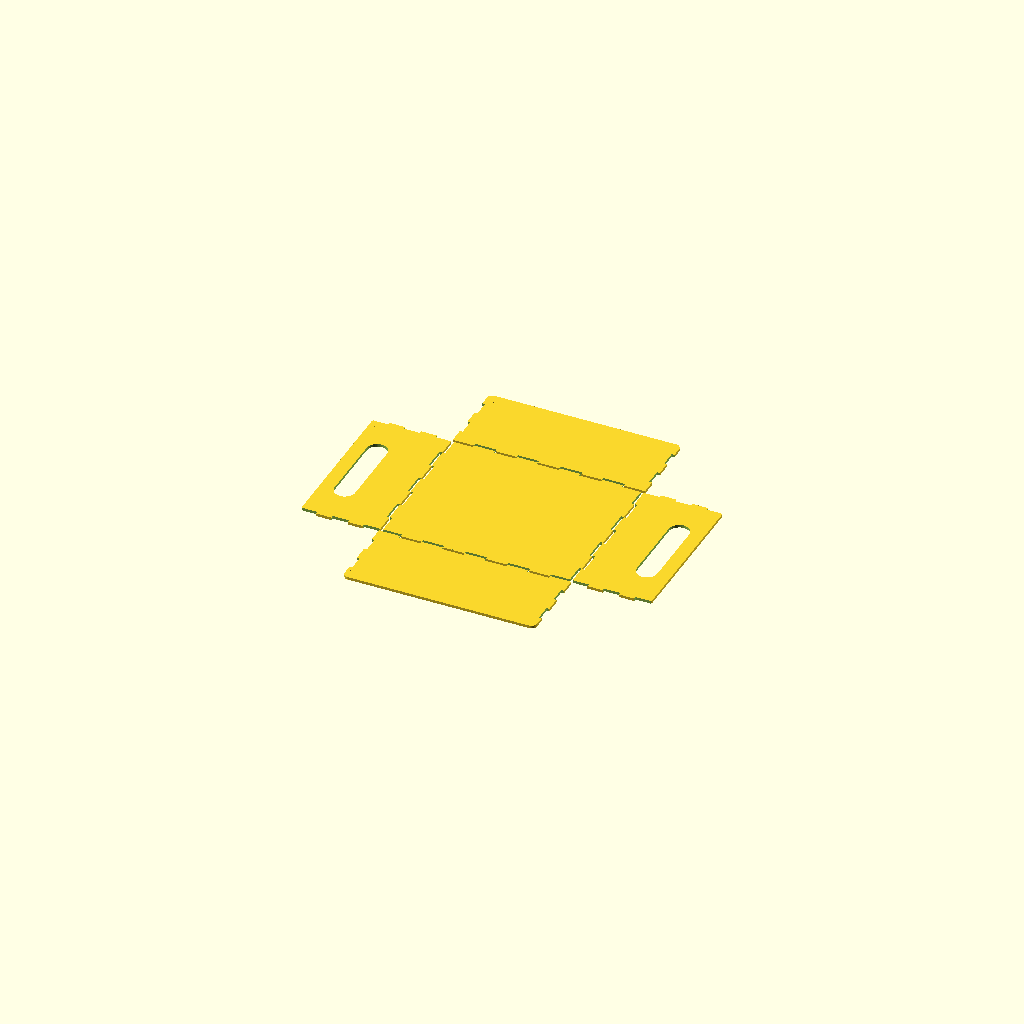
Cell 1: rendered with the file's own defaults.
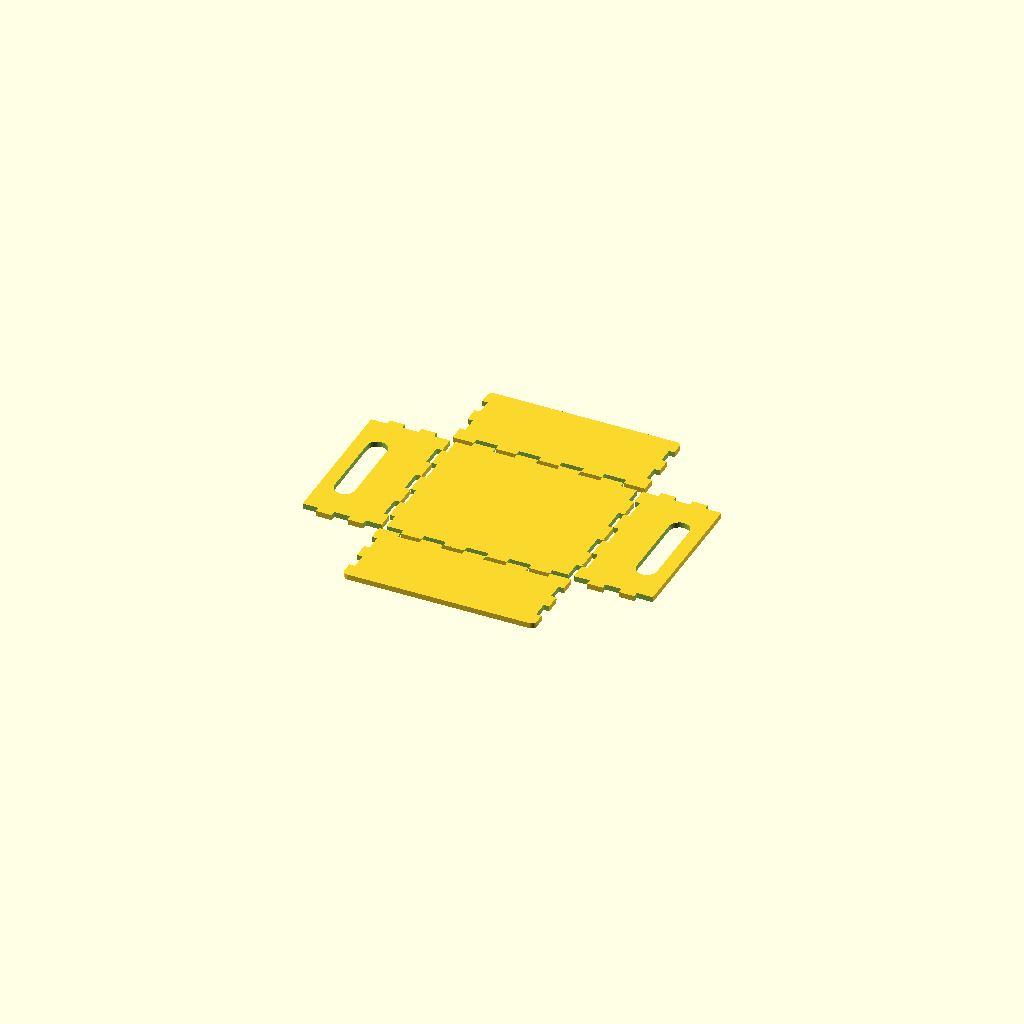
Cell 2: the same model with thickness = 8.
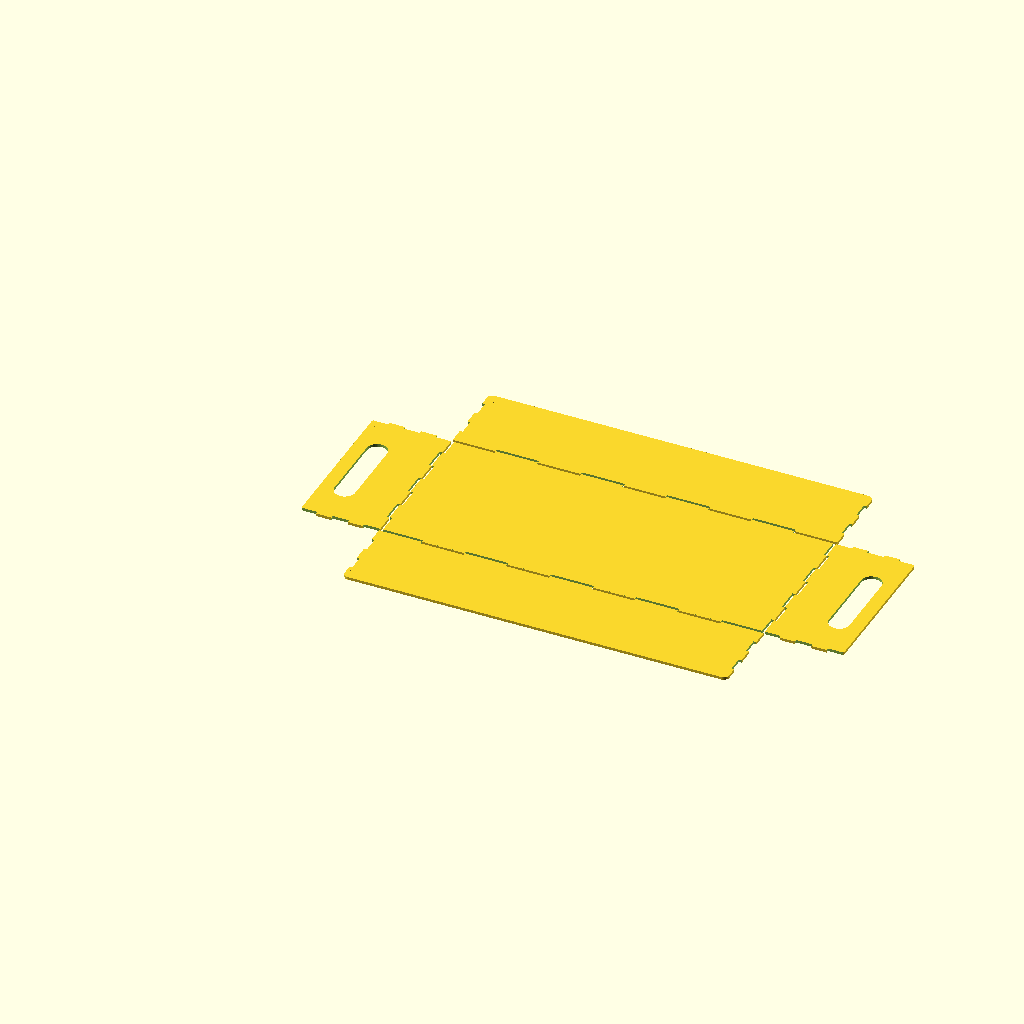
Cell 3 — width set to 560, the other parameters unchanged.
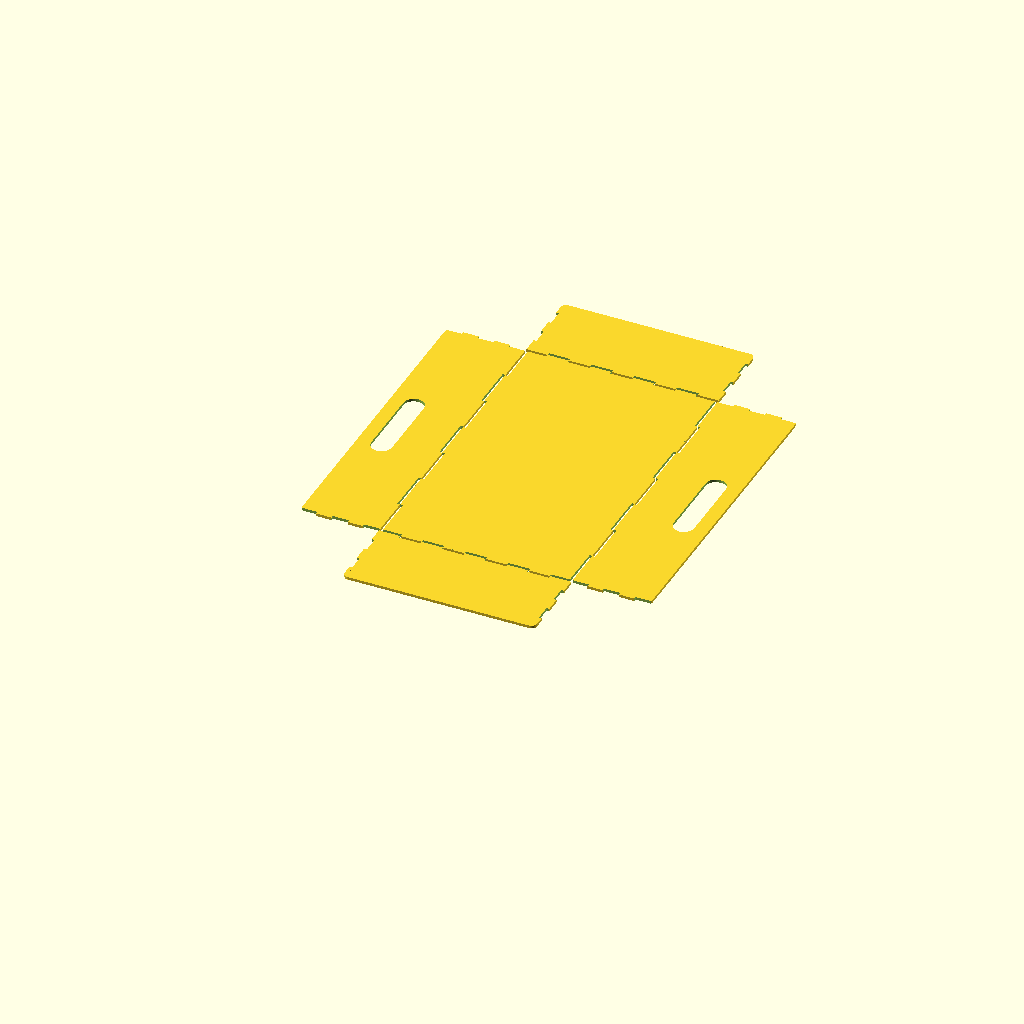
Cell 4: length = 460 (everything else at default).
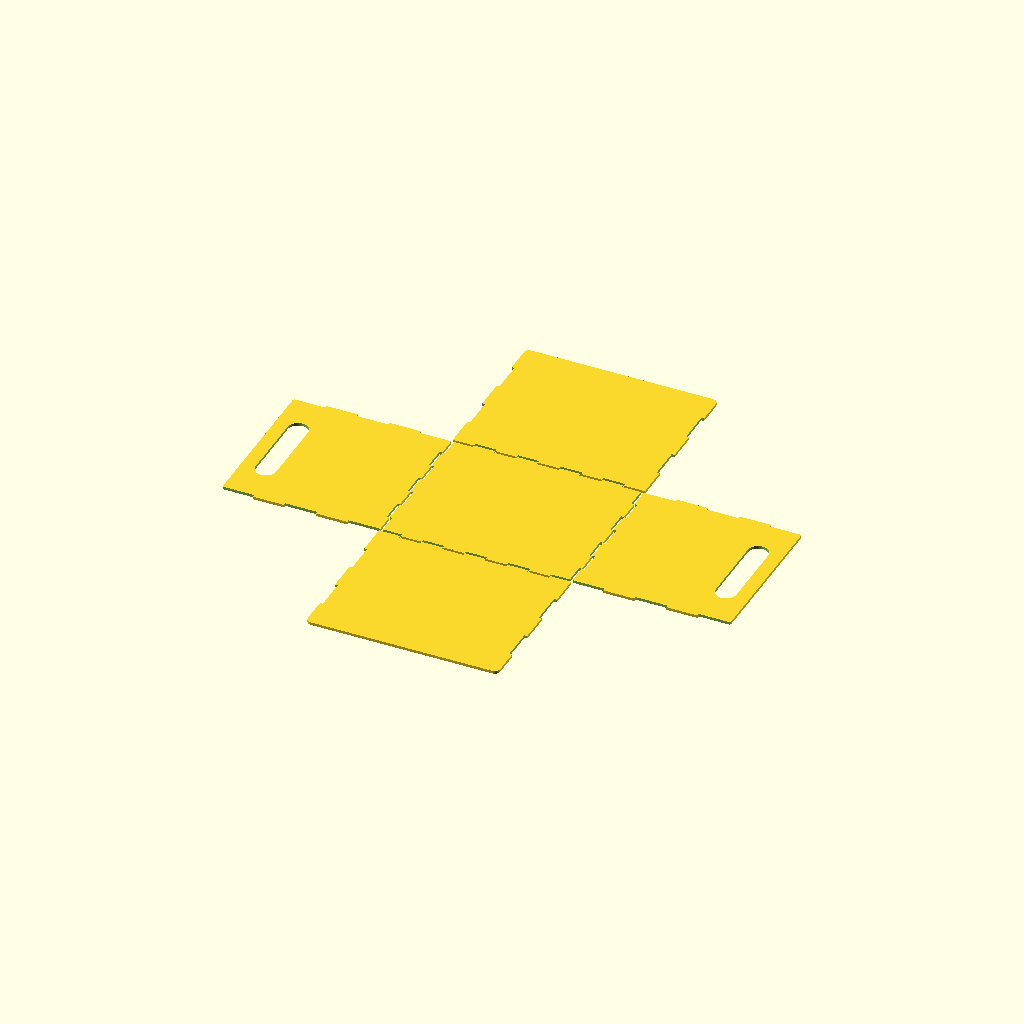
Cell 5: the same model with height = 230.
One fixed orthographic camera (rotation 55°, 0°, 25°; colour scheme Cornfield) for every cell.
The OpenSCAD source (inputs/thingiverse/thing-3020851/files/box.scad):
// options: assembled, unfolded, optimized, projection
mode = "unfolded"; 	// parts are layed flat
//mode = "assembled"; 	// box representation
//mode = "optimized"; 	// parts are layed flat and positioned to minimize waste material
//mode = "projection"; 	// projection of optimized mode, for exporting dxf

$fn = 40;

// thickness of the material
thickness = 4;

// outter dimensions of the box
width = 280;
length = 230;
height = 115;

// number of teeth along width
teethW = 9;
// number of teeth along length
teethL = 7;
// number of teeth along height
teethH = 5;

// add or remove slit for handling
slitPresent = true;
// slit rounding radius
slitR = 15;
// slit length
slitL = 100;
// handle thickness
slitThickness = 20;

// top corners chamfer radius, 0 to disable
chamferR = 8;

// positive value narrows the teeth, negative - widens them
tolerance = 0.3;

if(mode=="projection")
	projection()
	box();
else
	box();

module box()
{
	angle = mode=="assembled"?90:0;

	if(mode!="optimized" && mode!="projection")
	{
		bottom();
		right(angle);
		left(angle);
		rear(angle);
		front(angle);
	}
	else
	{
		translate([height, 0, 0])
		{
			bottom();
			right(angle);
			left(angle);
		}

		translate([width/2 + width + 1, -height/2 - 1, 0])
		rotate([0, 0, 180])
		translate([-width/2, -height/2 - length, 0])
		rear(angle);
		
		translate([0, -1, 0])
		front(angle);
	}
}

module bottom()
{
	wall(width, length, thickness, [teethW, teethL, teethW, teethL], [0, 0, 0, 0]);
}

module right(angle)
{
	translate([width, 0, 0])
	rotate([0, -1*angle, 0])
	difference()
	{
		wall(height, length, thickness, [teethH, teethL, teethH, 0], [0, 1, 0, 0], [0, 0, chamferR, chamferR]);
		if(slitPresent)
			hull()
			{
				for(i = [-1:2:1])
				translate([height - slitThickness - slitR, length/2 + slitL/2*i, -1])
				cylinder(r = slitR, h = thickness + 2);
			}
	}
}

module left(angle)
{
	rotate([0, angle, 0])
	translate([-height, 0, 0])
	difference()
	{
		wall(height, length, thickness, [teethH, 0, teethH, teethL], [0, 1, 0, 1], [chamferR, chamferR, 0, 0]);
		if(slitPresent)
			hull()
			{
				for(i = [-1:2:1])
				translate([slitThickness + slitR, length/2 + slitL/2*i, -1])
				cylinder(r = slitR, h = thickness + 2);
			}
	}
}

module front(angle)
{
	rotate([-1*angle, 0, 0])
	translate([0, -height, 0])
	wall(width, height, thickness, [0, teethH, teethW, teethH], [0, 1, 1, 1], [chamferR, 0, 0, chamferR]);
}

module rear(angle)
{
	translate([0, length, 0])
	rotate([angle, 0, 0])
	wall(width, height, thickness, [teethW, teethH, 0, teethH], [1, 1, 0, 1], [0, chamferR, chamferR, 0]);
}

// teethConf - 4 values showing number of teeth, 0 - teeth are not cut
// teethOddity - 4 values, 0 for even teeth, 1 - for odd
module wall(x, y, thickness, teethConf, teethOddity, chamferConfig)
{
	difference()
	{
		union()
		{
			difference()
			{
				cube([x, y, thickness]);

				if(chamferConfig[0] > 0)
					translate([-1, -1, -1])
					cube([chamferConfig[0]+1, chamferConfig[0]+1, thickness+2]);
				if(chamferConfig[1] > 0)
					translate([-1, y - chamferConfig[1] + 1, -1])
					cube([chamferConfig[1]+1, chamferConfig[1]+1, thickness+2]);
				if(chamferConfig[2] > 0)
					translate([x - chamferConfig[2] +1, y - chamferConfig[2] + 1, -1])
					cube([chamferConfig[2]+1, chamferConfig[2]+1, thickness+2]);
				if(chamferConfig[3] > 0)
					translate([x - chamferConfig[3] +1, -1, -1])
					cube([chamferConfig[3]+1, chamferConfig[3]+1, thickness+2]);
			}

			if(chamferConfig[0] > 0)
				translate([chamferConfig[0], chamferConfig[0], 0])
				cylinder(r = chamferConfig[0], h = thickness);
			if(chamferConfig[1] > 0)
				translate([chamferConfig[1], y - chamferConfig[1], 0])
				cylinder(r = chamferConfig[1], h = thickness);
			if(chamferConfig[2] > 0)
				translate([x - chamferConfig[2], y - chamferConfig[2], 0])
				cylinder(r = chamferConfig[2], h = thickness);
			if(chamferConfig[3] > 0)
				translate([x - chamferConfig[3], chamferConfig[3], 0])
				cylinder(r = chamferConfig[3], h = thickness);
		}

		if(teethConf[0] > 0)
			cutter(x, teethConf[0], thickness, teethOddity[0]==0);

		if(teethConf[1] > 0)
			translate([0, y, 0])
			rotate([0, 0, -90])
			cutter(y, teethConf[1], thickness, teethOddity[1]==0);

		if(teethConf[2] > 0)
			translate([x, y, 0])
			rotate([0, 0, -180])
			cutter(x, teethConf[2], thickness, teethOddity[2]==0);

		if(teethConf[3] > 0)
			translate([x, 0, 0])
			rotate([0, 0, -270])
			cutter(y, teethConf[3], thickness, teethOddity[3]==0);
	}
}

// tool for cutting teeth
module cutter(length, count, thickness, odd = true)
{
	for(i = [0:count-1])
	{
		if(odd && i%2 == 0)
			translate([i*length/count - tolerance, -1, -1])
			cube([length/count + tolerance*2, thickness+1, thickness+2]);
		if(!odd && i%2 != 0)
			translate([i*length/count - tolerance, -1, -1])
			cube([length/count + tolerance*2, thickness+1, thickness+2]);
	}
}
Parameter table extracted from the source (name, type, default, range or options):
mode: string, default "unfolded"
thickness: number, default 4
width: number, default 280
length: number, default 230
height: number, default 115
teethW: number, default 9
teethL: number, default 7
teethH: number, default 5
slitPresent: bool, default true
slitR: number, default 15
slitL: number, default 100
slitThickness: number, default 20
chamferR: number, default 8
tolerance: number, default 0.3
